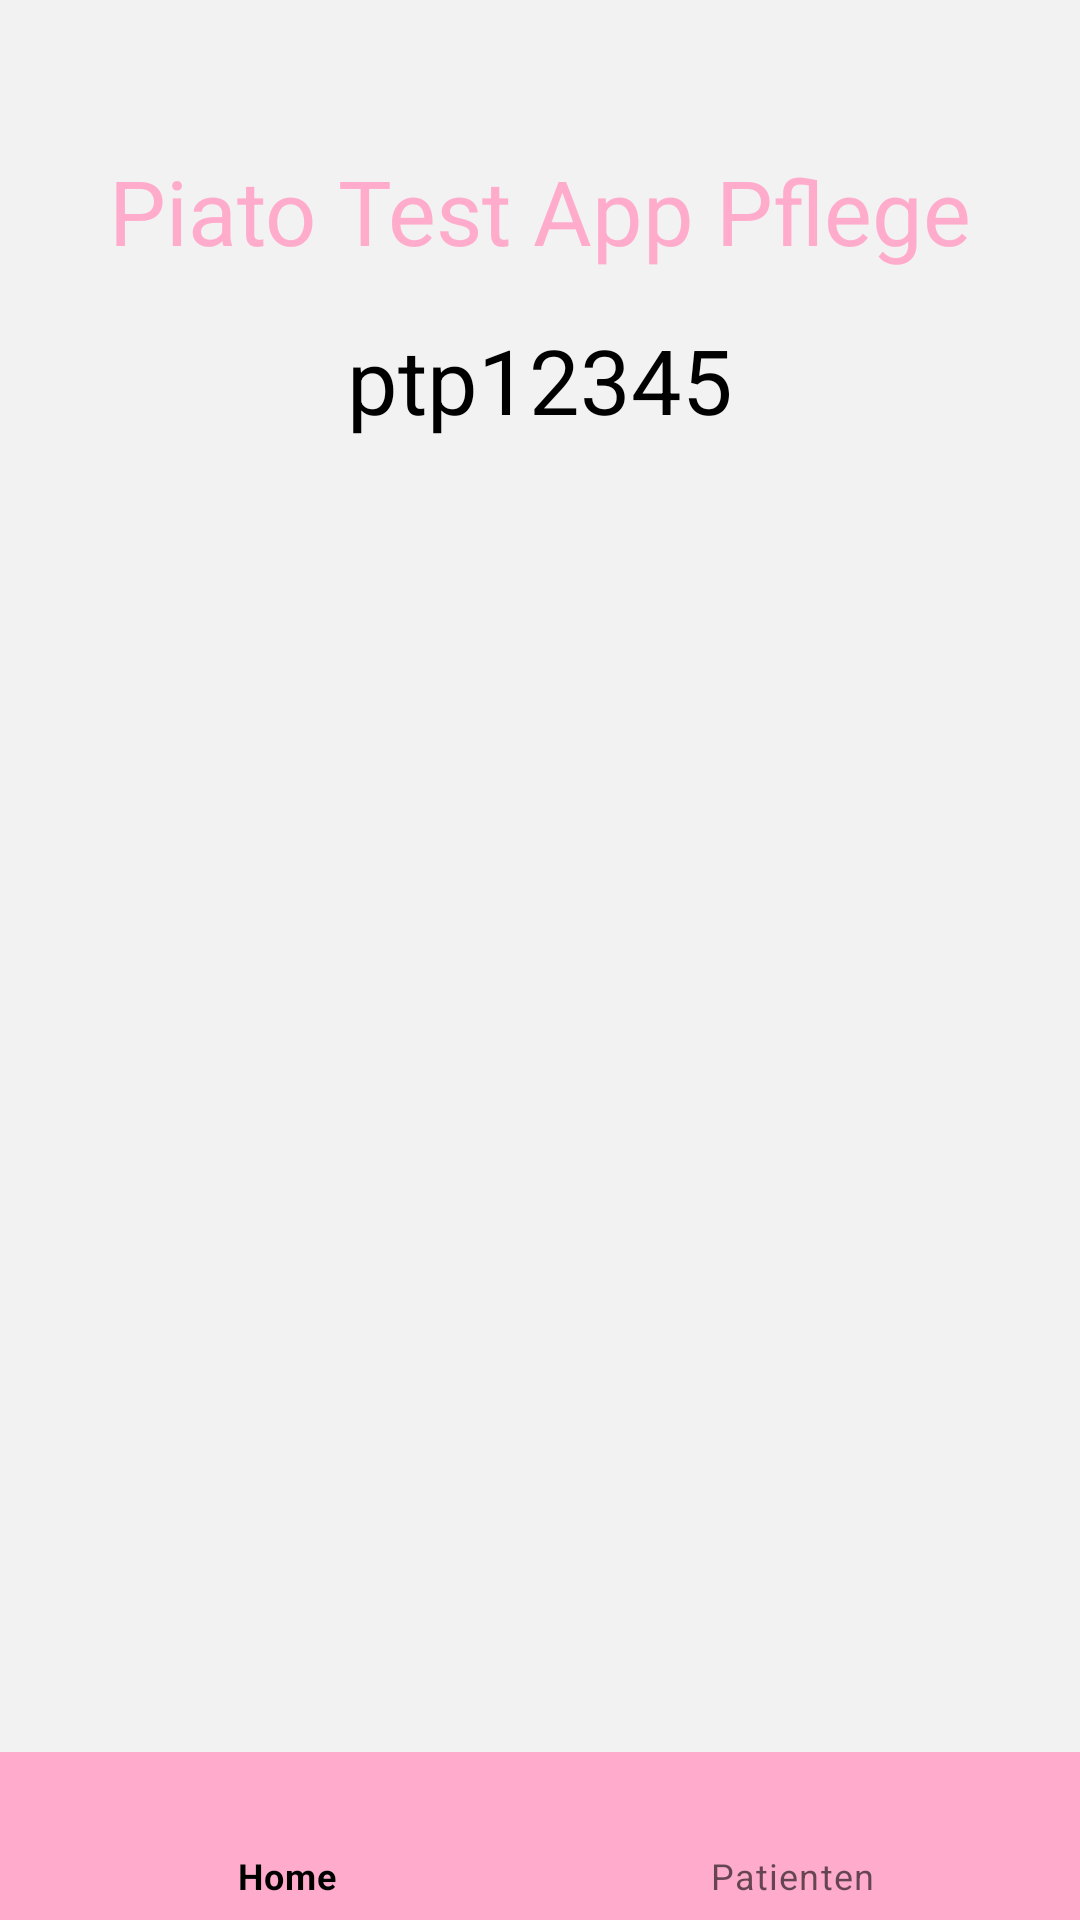

The Android layout XML behind this screen, and the referenced resources:
<!-- AndroidManifest.xml: application theme Theme.piato -->
<!-- res/layout/index.xml -->
<?xml version="1.0" encoding="utf-8"?>
<androidx.constraintlayout.widget.ConstraintLayout xmlns:android="http://schemas.android.com/apk/res/android"
    xmlns:app="http://schemas.android.com/apk/res-auto"
    xmlns:tools="http://schemas.android.com/tools"
    android:id="@+id/home_layout"
    android:layout_width="match_parent"
    android:layout_height="match_parent"
    tools:context=".MainActivity">

    <TextView
        android:id="@+id/title"
        android:layout_width="wrap_content"
        android:layout_height="wrap_content"
        android:layout_marginTop="50dp"
        android:text="@string/start_header"
        android:textColor="@color/pink"
        android:textSize="30sp"
        app:layout_constraintEnd_toEndOf="parent"
        app:layout_constraintStart_toStartOf="parent"
        app:layout_constraintTop_toTopOf="parent" />

    <TextView
        android:id="@+id/piatoId"
        android:layout_width="wrap_content"
        android:layout_height="wrap_content"
        android:layout_margin="16dp"
        android:textColor="@color/black"
        android:text="@string/placeholder_piato_id"
        android:textSize="30sp"
        app:layout_constraintStart_toStartOf="parent"
        app:layout_constraintEnd_toEndOf="parent"
        app:layout_constraintTop_toBottomOf="@id/title" />

    <androidx.recyclerview.widget.RecyclerView
        android:id="@+id/incident_list"
        android:layout_marginStart="16dp"
        android:layout_marginEnd="16dp"
        android:layout_width="match_parent"
        android:layout_height="0dp"
        app:layout_constraintStart_toStartOf="parent"
        app:layout_constraintEnd_toEndOf="parent"
        app:layout_constraintTop_toBottomOf="@id/piatoId"
        app:layout_constraintBottom_toBottomOf="parent"
        android:orientation="vertical"
        app:layoutManager="LinearLayoutManager"
        tools:listitem="@layout/incident_card" />

    <LinearLayout
        android:id="@+id/bottom_navigation_bar"
        android:layout_width="match_parent"
        android:layout_height="wrap_content"
        android:orientation="horizontal"
        app:layout_constraintStart_toStartOf="parent"
        app:layout_constraintEnd_toEndOf="parent"
        app:layout_constraintBottom_toBottomOf="parent">

        <com.google.android.material.bottomnavigation.BottomNavigationView
            android:id="@+id/bottom_navigation"
            style="@style/Widget.MaterialComponents.BottomNavigationView"
            android:background="@color/pink"
            android:layout_width="match_parent"
            android:layout_height="wrap_content"
            app:menu="@menu/bottom_navigation_menu" />
    </LinearLayout>
</androidx.constraintlayout.widget.ConstraintLayout>
<!-- res/layout/incident_card.xml (included above) -->
<?xml version="1.0" encoding="utf-8"?>
<androidx.constraintlayout.widget.ConstraintLayout
    xmlns:android="http://schemas.android.com/apk/res/android"
    xmlns:app="http://schemas.android.com/apk/res-auto"
    android:layout_width="match_parent"
    android:layout_height="70dp"
    android:background="@color/white"
    android:layout_marginTop="4dp"
    android:layout_marginBottom="4dp"
    android:padding="8dp"
    app:layout_constraintStart_toStartOf="parent"
    app:layout_constraintEnd_toEndOf="parent"
    app:layout_constraintTop_toTopOf="parent"
    app:layout_constraintBottom_toBottomOf="parent">

    <TextView
        android:id="@+id/incident_id"
        android:layout_width="0dp"
        android:layout_height="wrap_content"
        android:text="@string/inc_id"
        android:gravity="start"
        android:textSize="12sp"
        android:textColor="@color/black"
        app:layout_constraintEnd_toStartOf="@id/patient_call_portal_received"
        app:layout_constraintStart_toStartOf="parent"
        app:layout_constraintTop_toTopOf="parent"
        app:layout_constraintBottom_toTopOf="@id/patient_call"/>

    <TextView
        android:id="@+id/time_diff"
        android:layout_width="0dp"
        android:layout_height="wrap_content"
        android:text="@string/questionnaire_mark"
        android:gravity="start"
        android:textSize="12sp"
        android:textColor="@color/black"
        android:textStyle="bold"
        app:layout_constraintEnd_toEndOf="parent"
        app:layout_constraintStart_toEndOf="@id/incident_id"
        app:layout_constraintTop_toTopOf="parent"
        app:layout_constraintBottom_toTopOf="@id/patient_call"/>

    <TextView
        android:id="@+id/patient_call"
        android:layout_width="0dp"
        android:layout_height="wrap_content"
        android:text="@string/placeholder_timestamp"
        android:gravity="start"
        android:textSize="12sp"
        android:textColor="@color/black"
        app:layout_constraintEnd_toStartOf="@id/patient_call_portal_received"
        app:layout_constraintStart_toStartOf="parent"
        app:layout_constraintTop_toBottomOf="@id/incident_id"
        app:layout_constraintBottom_toTopOf="@id/nurse_reply"/>

    <TextView
        android:id="@+id/patient_call_portal_received"
        android:layout_width="0dp"
        android:layout_height="wrap_content"
        android:text="@string/placeholder_timestamp"
        android:gravity="start"
        android:textSize="12sp"
        android:textColor="@color/black"
        app:layout_constraintStart_toEndOf="@id/patient_call"
        app:layout_constraintEnd_toStartOf="@id/patient_call_nurse_received"
        app:layout_constraintTop_toBottomOf="@id/incident_id"
        app:layout_constraintBottom_toTopOf="@id/nurse_reply"/>

    <TextView
        android:id="@+id/patient_call_nurse_received"
        android:layout_width="0dp"
        android:layout_height="wrap_content"
        android:text="@string/placeholder_timestamp"
        android:gravity="start"
        android:textSize="12sp"
        android:textColor="@color/black"
        app:layout_constraintEnd_toEndOf="parent"
        app:layout_constraintStart_toEndOf="@id/patient_call_portal_received"
        app:layout_constraintTop_toBottomOf="@id/incident_id"
        app:layout_constraintBottom_toTopOf="@id/nurse_reply"/>

    <TextView
        android:id="@+id/nurse_reply"
        android:layout_width="0dp"
        android:layout_height="wrap_content"
        android:text="@string/placeholder_timestamp"
        android:gravity="start"
        android:textSize="12sp"
        android:textColor="@color/black"
        app:layout_constraintEnd_toStartOf="@id/nurse_reply_portal_received"
        app:layout_constraintStart_toStartOf="parent"
        app:layout_constraintTop_toBottomOf="@id/patient_call"
        app:layout_constraintBottom_toBottomOf="parent"/>

    <TextView
        android:id="@+id/nurse_reply_portal_received"
        android:layout_width="0dp"
        android:layout_height="wrap_content"
        android:text="@string/placeholder_timestamp"
        android:gravity="start"
        android:textSize="12sp"
        android:textColor="@color/black"
        app:layout_constraintStart_toEndOf="@id/nurse_reply"
        app:layout_constraintEnd_toStartOf="@id/nurse_reply_patient_received"
        app:layout_constraintTop_toBottomOf="@id/patient_call"
        app:layout_constraintBottom_toBottomOf="parent"/>

    <TextView
        android:id="@+id/nurse_reply_patient_received"
        android:layout_width="0dp"
        android:layout_height="wrap_content"
        android:text="@string/placeholder_timestamp"
        android:gravity="start"
        android:textSize="12sp"
        android:textColor="@color/black"
        app:layout_constraintEnd_toEndOf="parent"
        app:layout_constraintStart_toEndOf="@id/nurse_reply_portal_received"
        app:layout_constraintTop_toBottomOf="@id/patient_call"
        app:layout_constraintBottom_toBottomOf="parent"/>
</androidx.constraintlayout.widget.ConstraintLayout>
<!-- resources referenced by this layout -->
<resources>
  <color name="black">#000000</color>
  <color name="pink">#ffaccc</color>
  <color name="white">#ffffff</color>
  <string name="inc_id">inc_id:</string>
  <string name="placeholder_piato_id">ptp12345</string>
  <string name="placeholder_timestamp">17:53:21.123</string>
  <string name="questionnaire_mark">\?</string>
  <string name="start_header">Piato Test App Pflege</string>
  <style name="Theme.piato" parent="Theme.MaterialComponents.Light.NoActionBar">
          
          <item name="colorPrimary">@color/black</item>
          <item name="colorPrimaryVariant">@color/blue_2</item>
          <item name="colorOnPrimary">@color/white</item>
          
          <item name="colorSecondary">@color/black</item>
          <item name="colorSecondaryVariant">@color/blue_2</item>
          <item name="colorOnSecondary">@color/black</item>
          <item name="android:colorBackground">@color/gray_4</item>
          
          <item name="android:windowTranslucentStatus">true</item>
      </style>
  <color name="blue_2">#7fbddc</color>
  <color name="gray_4">#f2f2f2</color>
</resources>
